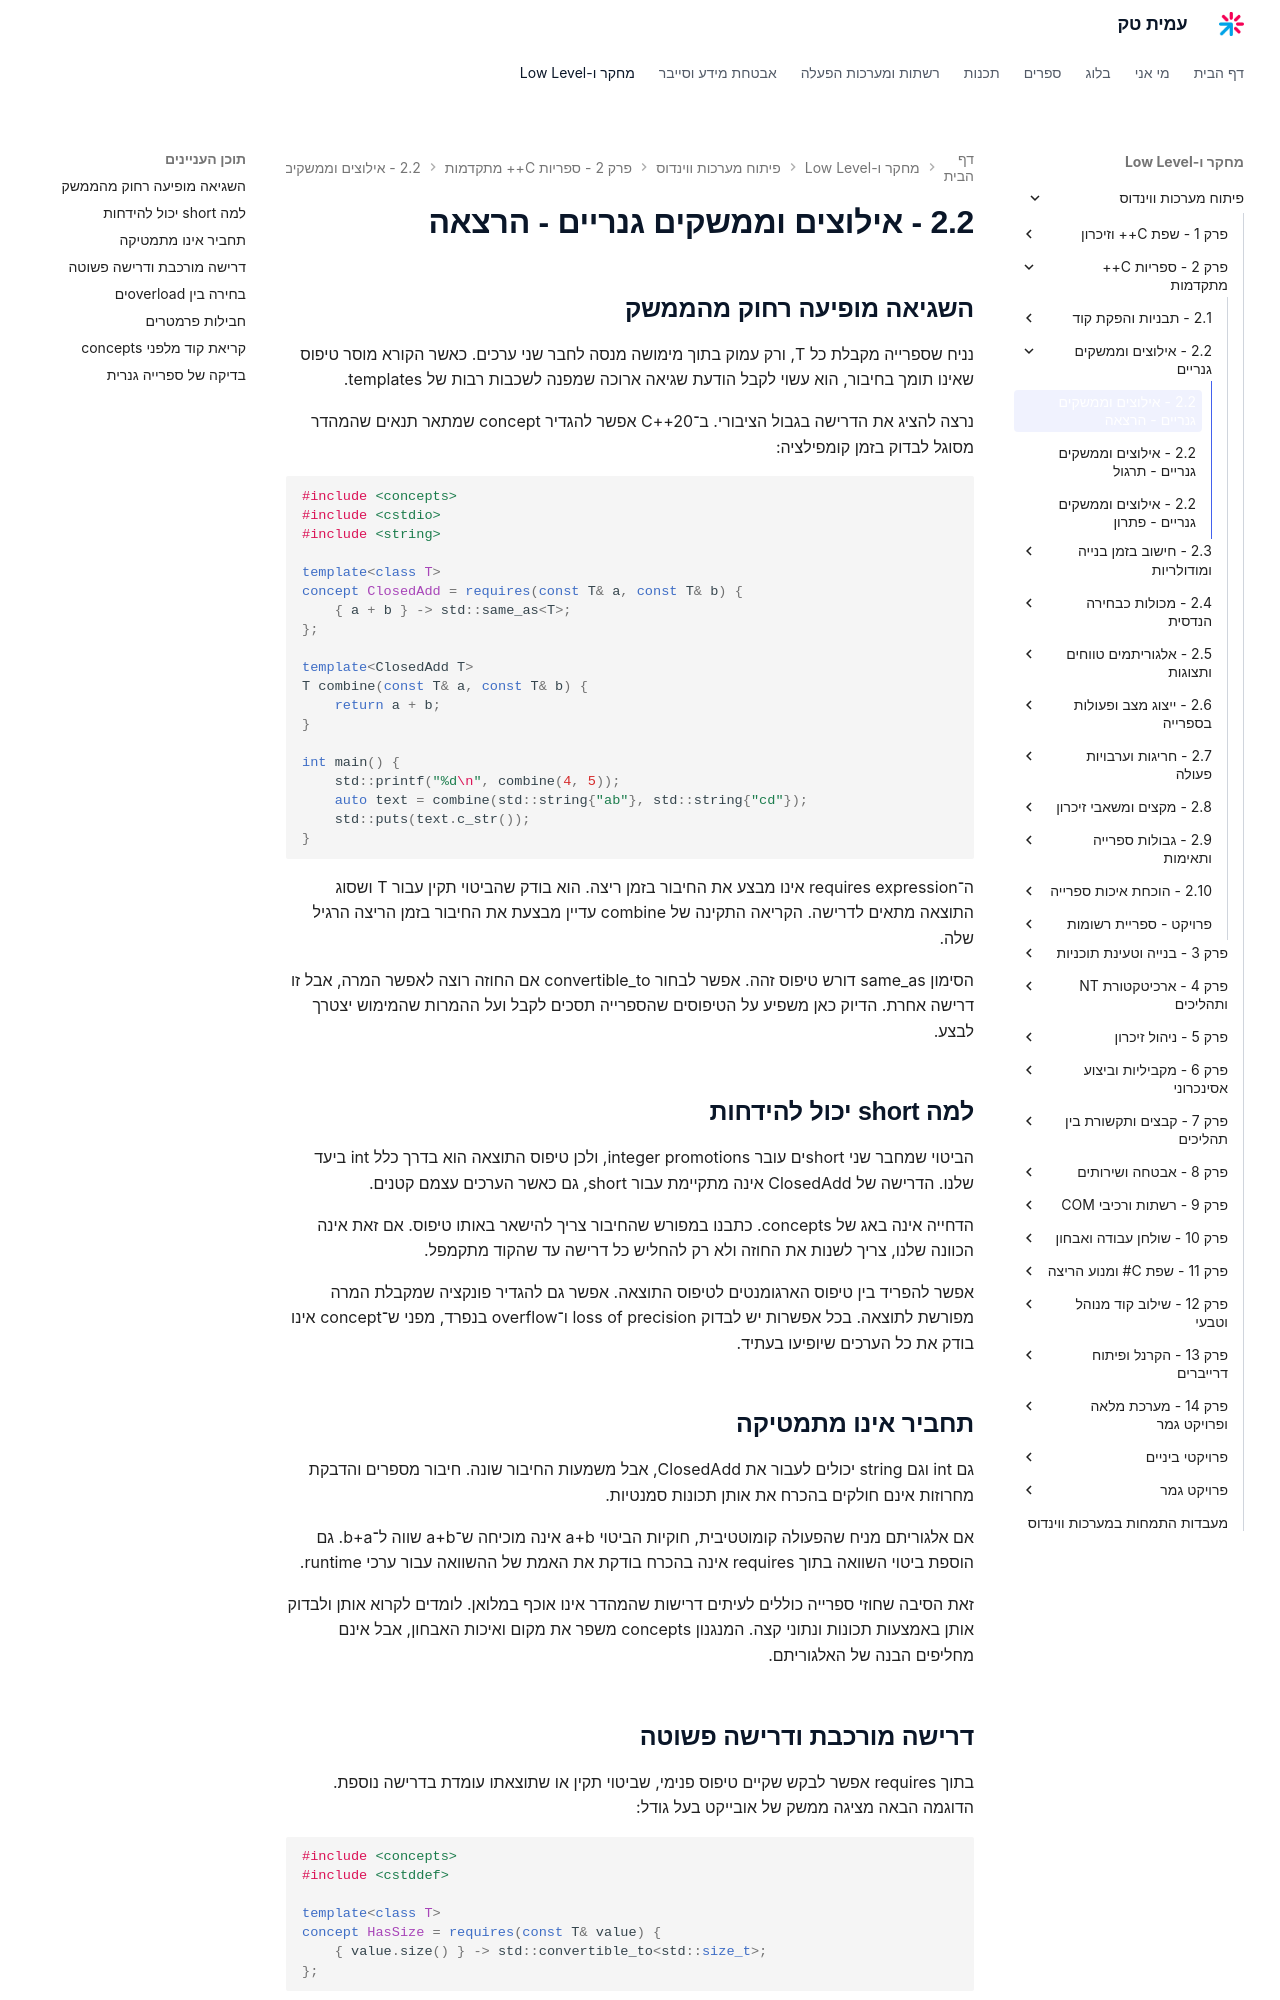

repository: AmitPinchasi/amittech · page: פיתוח-מערכות-ווינדוס/2 - ספריות C++ מתקדמות/2.2 - אילוצים וממשקים גנריים/2.2 - אילוצים וממשקים גנריים - הרצאה/index.html · generator: mkdocs

## השגיאה מופיעה רחוק מהממשק

נניח שספרייה מקבלת כל T, ורק עמוק בתוך מימושה מנסה לחבר שני ערכים. כאשר הקורא מוסר טיפוס שאינו תומך בחיבור, הוא עשוי לקבל הודעת שגיאה ארוכה שמפנה לשכבות רבות של templates.

נרצה להציג את הדרישה בגבול הציבורי. ב־C++20 אפשר להגדיר concept שמתאר תנאים שהמהדר מסוגל לבדוק בזמן קומפילציה:

```cpp
#include <concepts>
#include <cstdio>
#include <string>

template<class T>
concept ClosedAdd = requires(const T& a, const T& b) {
    { a + b } -> std::same_as<T>;
};

template<ClosedAdd T>
T combine(const T& a, const T& b) {
    return a + b;
}

int main() {
    std::printf("%d\n", combine(4, 5));
    auto text = combine(std::string{"ab"}, std::string{"cd"});
    std::puts(text.c_str());
}
```

ה־requires expression אינו מבצע את החיבור בזמן ריצה. הוא בודק שהביטוי תקין עבור T ושסוג התוצאה מתאים לדרישה. הקריאה התקינה של combine עדיין מבצעת את החיבור בזמן הריצה הרגיל שלה.

הסימון same_as דורש טיפוס זהה. אפשר לבחור convertible_to אם החוזה רוצה לאפשר המרה, אבל זו דרישה אחרת. הדיוק כאן משפיע על הטיפוסים שהספרייה תסכים לקבל ועל ההמרות שהמימוש יצטרך לבצע.

## למה short יכול להידחות

הביטוי שמחבר שני shortים עובר integer promotions, ולכן טיפוס התוצאה הוא בדרך כלל int ביעד שלנו. הדרישה של ClosedAdd אינה מתקיימת עבור short, גם כאשר הערכים עצמם קטנים.

הדחייה אינה באג של concepts. כתבנו במפורש שהחיבור צריך להישאר באותו טיפוס. אם זאת אינה הכוונה שלנו, צריך לשנות את החוזה ולא רק להחליש כל דרישה עד שהקוד מתקמפל.

אפשר להפריד בין טיפוס הארגומנטים לטיפוס התוצאה. אפשר גם להגדיר פונקציה שמקבלת המרה מפורשת לתוצאה. בכל אפשרות יש לבדוק loss of precision ו־overflow בנפרד, מפני ש־concept אינו בודק את כל הערכים שיופיעו בעתיד.

## תחביר אינו מתמטיקה

גם int וגם string יכולים לעבור את ClosedAdd, אבל משמעות החיבור שונה. חיבור מספרים והדבקת מחרוזות אינם חולקים בהכרח את אותן תכונות סמנטיות.

אם אלגוריתם מניח שהפעולה קומוטטיבית, חוקיות הביטוי a+b אינה מוכיחה ש־a+b שווה ל־b+a. גם הוספת ביטוי השוואה בתוך requires אינה בהכרח בודקת את האמת של ההשוואה עבור ערכי runtime.

זאת הסיבה שחוזי ספרייה כוללים לעיתים דרישות שהמהדר אינו אוכף במלואן. לומדים לקרוא אותן ולבדוק אותן באמצעות תכונות ונתוני קצה. המנגנון concepts משפר את מקום ואיכות האבחון, אבל אינם מחליפים הבנה של האלגוריתם.
